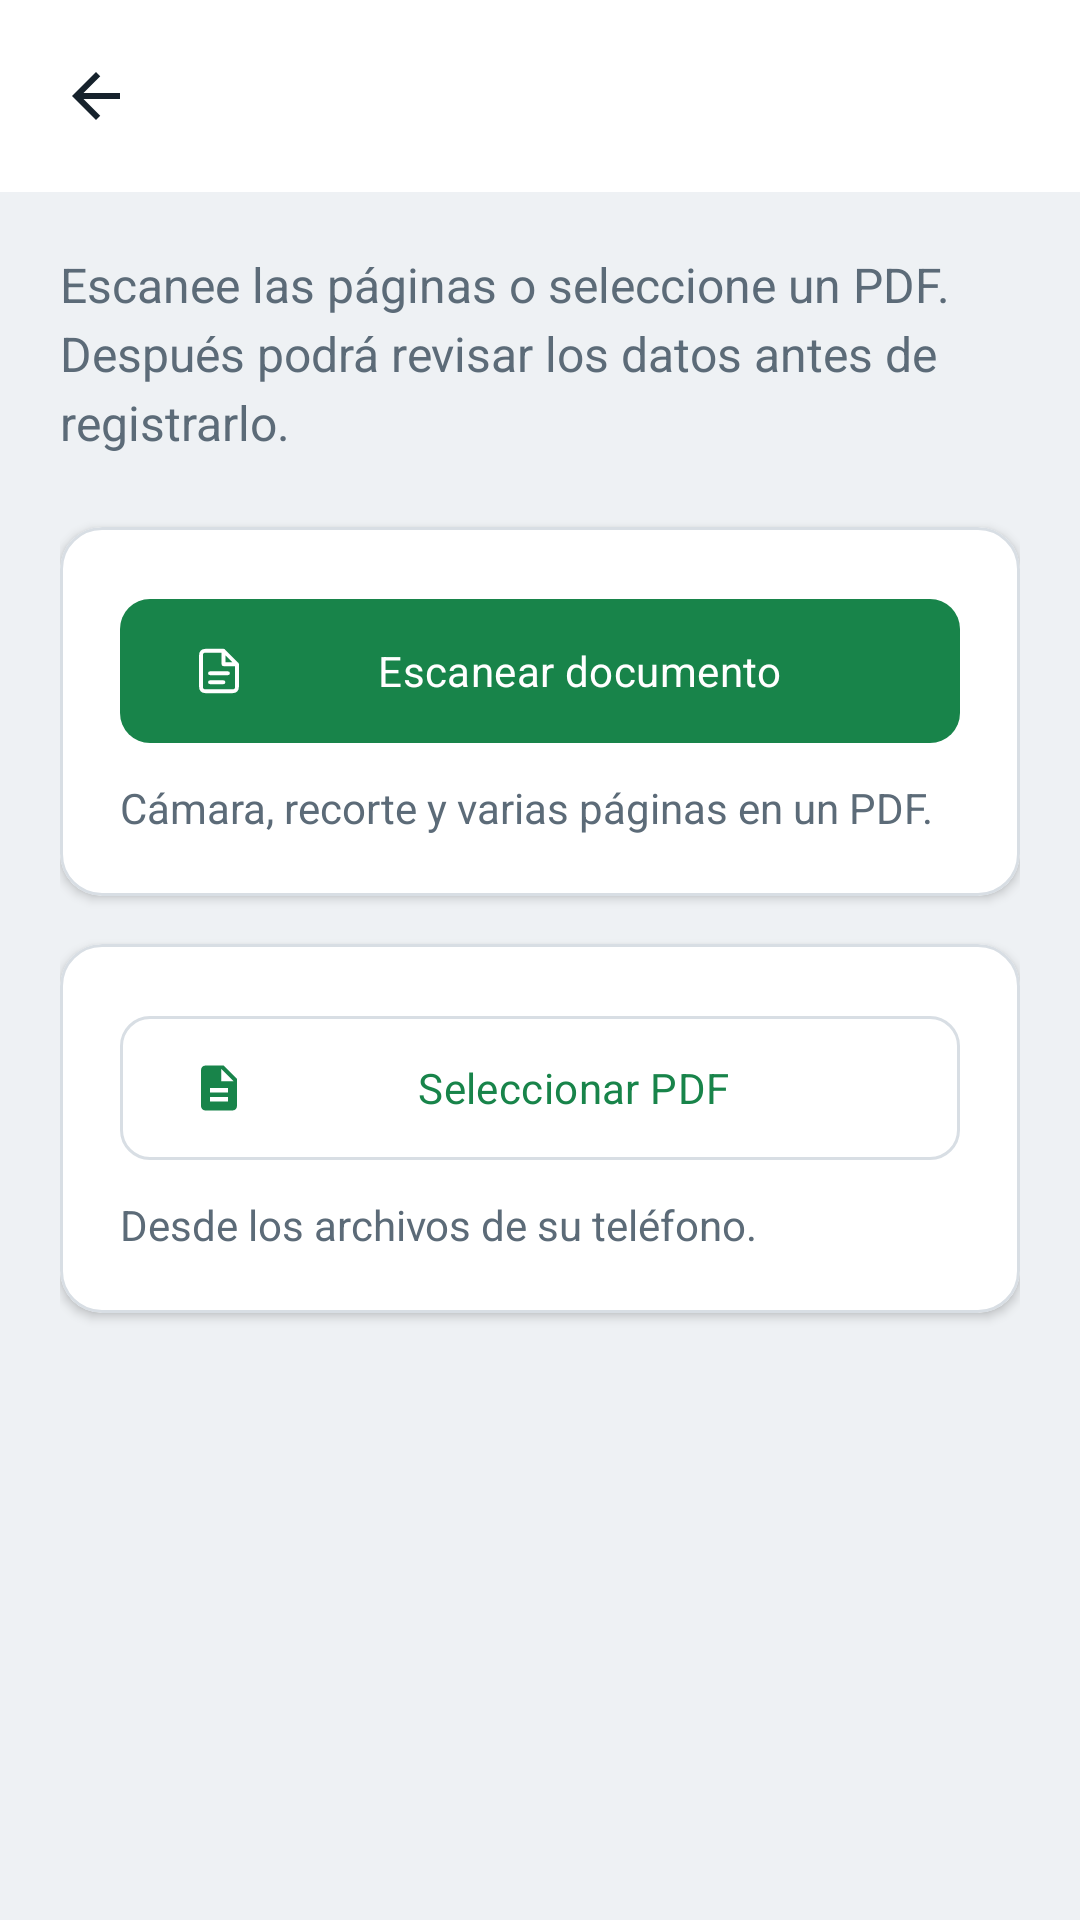

Android layout source for this screen:
<!-- AndroidManifest.xml: application theme Theme.MESADEPARTES -->
<!-- res/layout/activity_expediente.xml -->
<LinearLayout xmlns:android="http://schemas.android.com/apk/res/android" xmlns:app="http://schemas.android.com/apk/res-auto"
    android:id="@+id/main" android:layout_width="match_parent" android:layout_height="match_parent" android:orientation="vertical">
    <include layout="@layout/view_barra_modulo"/>
    <ScrollView android:layout_width="match_parent" android:layout_height="0dp" android:layout_weight="1" android:fillViewport="true">
        <LinearLayout android:layout_width="match_parent" android:layout_height="wrap_content" android:orientation="vertical" android:padding="20dp">
            <TextView android:layout_width="match_parent" android:layout_height="wrap_content" android:text="@string/subir_descripcion"
                android:textSize="16sp" android:textColor="@color/texto_secundario" android:lineSpacingExtra="4dp"/>
            <com.google.android.material.card.MaterialCardView android:layout_width="match_parent" android:layout_height="wrap_content" android:layout_marginTop="24dp">
                <LinearLayout android:layout_width="match_parent" android:layout_height="wrap_content" android:orientation="vertical" android:padding="20dp">
                    <com.google.android.material.button.MaterialButton android:id="@+id/btnEscanear" android:layout_width="match_parent" android:layout_height="wrap_content" android:text="@string/escanear_documento" app:icon="@drawable/ic_documento"/>
                    <TextView android:layout_width="match_parent" android:layout_height="wrap_content" android:layout_marginTop="8dp" android:text="@string/escanear_descripcion" android:textColor="@color/texto_secundario"/>
                </LinearLayout>
            </com.google.android.material.card.MaterialCardView>
            <com.google.android.material.card.MaterialCardView android:layout_width="match_parent" android:layout_height="wrap_content" android:layout_marginTop="16dp">
                <LinearLayout android:layout_width="match_parent" android:layout_height="wrap_content" android:orientation="vertical" android:padding="20dp">
                    <com.google.android.material.button.MaterialButton android:id="@+id/btnSeleccionarPdf" style="@style/Widget.MESADEPARTES.Button.Outlined" android:layout_width="match_parent" android:layout_height="wrap_content" android:text="@string/elegir_pdf" app:icon="@drawable/ic_expediente"/>
                    <TextView android:layout_width="match_parent" android:layout_height="wrap_content" android:layout_marginTop="8dp" android:text="@string/elegir_pdf_descripcion" android:textColor="@color/texto_secundario"/>
                </LinearLayout>
            </com.google.android.material.card.MaterialCardView>
            <TextView android:id="@+id/tvScannerEstado" android:layout_width="match_parent" android:layout_height="wrap_content" android:layout_marginTop="16dp" android:visibility="gone" android:text="@string/scanner_cargando" android:textColor="@color/texto_secundario"/>
            <include layout="@layout/view_estado"/>
            <com.google.android.material.card.MaterialCardView android:id="@+id/tarjetaPdf" android:layout_width="match_parent" android:layout_height="wrap_content" android:layout_marginTop="24dp" android:visibility="gone" app:cardBackgroundColor="@color/verde_suave">
                <LinearLayout android:layout_width="match_parent" android:layout_height="wrap_content" android:orientation="vertical" android:padding="20dp">
                    <TextView android:layout_width="match_parent" android:layout_height="wrap_content" android:text="@string/pdf_seleccionado" android:textStyle="bold" android:textSize="18sp" android:textColor="@color/texto_principal"/>
                    <TextView android:id="@+id/tvPdfNombre" android:layout_width="match_parent" android:layout_height="wrap_content" android:layout_marginTop="10dp" android:textColor="@color/texto_secundario"/>
                    <com.google.android.material.button.MaterialButton android:id="@+id/btnVerPdf" style="@style/Widget.MESADEPARTES.Button.Text" android:layout_width="match_parent" android:layout_height="wrap_content" android:text="@string/pdf_vista_previa"/>
                    <com.google.android.material.button.MaterialButton android:id="@+id/btnContinuarPdf" android:layout_width="match_parent" android:layout_height="wrap_content" android:text="@string/pdf_continuar"/>
                </LinearLayout>
            </com.google.android.material.card.MaterialCardView>
        </LinearLayout>
    </ScrollView>
</LinearLayout>
<!-- res/layout/view_barra_modulo.xml (included above) -->
<LinearLayout xmlns:android="http://schemas.android.com/apk/res/android"
    xmlns:tools="http://schemas.android.com/tools" android:layout_width="match_parent"
    android:layout_height="wrap_content" android:minHeight="64dp" android:padding="8dp"
    android:orientation="horizontal" android:gravity="center_vertical"
    android:background="@color/superficie_tarjeta" tools:ignore="Overdraw">
    <ImageButton android:id="@+id/btnAtras" android:layout_width="48dp" android:layout_height="48dp"
        android:src="@drawable/ic_volver" android:background="?attr/selectableItemBackgroundBorderless"
        android:contentDescription="@string/modulo_volver"/>
    <TextView android:id="@+id/tvModuloTitulo" android:layout_width="0dp" android:layout_height="wrap_content"
        android:layout_weight="1" android:layout_marginStart="8dp" android:textSize="20sp"
        android:textStyle="bold" android:textColor="@color/texto_principal"/>
</LinearLayout>
<!-- res/layout/view_estado.xml (included above) -->
<com.google.android.material.card.MaterialCardView xmlns:android="http://schemas.android.com/apk/res/android"
    xmlns:app="http://schemas.android.com/apk/res-auto"
    android:id="@+id/estadoPanel" android:layout_width="match_parent" android:layout_height="wrap_content"
    android:layout_marginTop="16dp" android:visibility="gone"
    android:accessibilityLiveRegion="polite"
    app:cardBackgroundColor="@color/estado_alerta" app:strokeColor="@color/borde_alerta"
    app:cardCornerRadius="20dp" app:cardElevation="0dp">
    <LinearLayout android:layout_width="match_parent" android:layout_height="wrap_content"
        android:orientation="vertical" android:padding="18dp">
        <TextView android:id="@+id/estadoTitulo" android:layout_width="match_parent"
            android:layout_height="wrap_content" android:textSize="16sp" android:textStyle="bold"
            android:textColor="@color/texto_alerta" />
        <TextView android:id="@+id/estadoMensaje" android:layout_width="match_parent"
            android:layout_height="wrap_content" android:layout_marginTop="8dp"
            android:lineSpacingExtra="3dp" android:textSize="14sp" android:textColor="@color/texto_alerta" />
        <com.google.android.material.button.MaterialButton android:id="@+id/btnReintentar"
            style="@style/Widget.MESADEPARTES.Button.Outlined"
            android:layout_width="match_parent" android:layout_height="wrap_content"
            android:layout_marginTop="12dp" android:text="@string/reintentar" />
    </LinearLayout>
</com.google.android.material.card.MaterialCardView>
<!-- resources referenced by this layout -->
<resources>
  <color name="borde_alerta">#EFD5A5</color>
  <color name="estado_alerta">#FFF7E8</color>
  <color name="superficie_tarjeta">#FFFFFF</color>
  <color name="texto_alerta">#6D4718</color>
  <color name="texto_principal">#16222C</color>
  <color name="texto_secundario">#5C6B78</color>
  <color name="verde_suave">#E3F3EA</color>
  <!-- drawable ic_volver (drawable) -->
  <vector xmlns:android="http://schemas.android.com/apk/res/android" android:width="24dp" android:height="24dp" android:viewportWidth="24" android:viewportHeight="24"><path android:fillColor="@color/texto_principal" android:pathData="M20,11H7.83l5.59,-5.59L12,4l-8,8 8,8 1.41,-1.41L7.83,13H20z"/></vector>
  <string name="elegir_pdf">Seleccionar PDF</string>
  <string name="elegir_pdf_descripcion">Desde los archivos de su teléfono.</string>
  <string name="escanear_descripcion">Cámara, recorte y varias páginas en un PDF.</string>
  <string name="escanear_documento">Escanear documento</string>
  <string name="modulo_volver">Volver</string>
  <string name="pdf_continuar">Revisar y registrar documento</string>
  <string name="pdf_seleccionado">Documento preparado</string>
  <string name="pdf_vista_previa">Abrir vista previa</string>
  <string name="reintentar">Volver a intentar</string>
  <string name="scanner_cargando">Preparando el escáner. La primera vez puede necesitar una descarga de Google Play.</string>
  <string name="subir_descripcion">Escanee las páginas o seleccione un PDF. Después podrá revisar los datos antes de registrarlo.</string>
  <style name="Widget.MESADEPARTES.Button.Outlined" parent="Widget.Material3.Button.OutlinedButton">
          <item name="cornerRadius">10dp</item>
          <item name="android:minHeight">56dp</item>
          <item name="android:textAllCaps">false</item>
          <item name="strokeColor">@color/borde_suave</item>
      </style>
  <style name="Widget.MESADEPARTES.Button.Text" parent="Widget.Material3.Button.TextButton">
          <item name="cornerRadius">14dp</item>
          <item name="android:textAllCaps">false</item>
      </style>
  <style name="Theme.MESADEPARTES" parent="Base.Theme.MESADEPARTES" />
  <color name="verde_pnp">#18844A</color>
  <color name="borde_suave">#D8DEE4</color>
  <color name="sobre_primario">#FFFFFF</color>
  <color name="verde_oscuro">#146D3C</color>
  <color name="dorado">#9D7228</color>
  <color name="white">#FFFFFFFF</color>
  <color name="dorado_suave">#FBF0D7</color>
  <color name="fondo_app">#EEF1F4</color>
  <color name="superficie_elevada">#F7F9FB</color>
  <style name="Widget.MESADEPARTES.Button" parent="Widget.Material3.Button">
          <item name="cornerRadius">10dp</item>
          <item name="android:minHeight">56dp</item>
          <item name="android:textAllCaps">false</item>
          <item name="android:letterSpacing">0.01</item>
      </style>
  <style name="Widget.MESADEPARTES.TextInput" parent="Widget.Material3.TextInputLayout.OutlinedBox">
          <item name="boxCornerRadiusTopStart">16dp</item>
          <item name="boxCornerRadiusTopEnd">16dp</item>
          <item name="boxCornerRadiusBottomStart">16dp</item>
          <item name="boxCornerRadiusBottomEnd">16dp</item>
          <item name="boxStrokeColor">@color/borde_campo</item>
          <item name="hintTextColor">@color/texto_secundario</item>
      </style>
  <style name="Widget.MESADEPARTES.Card" parent="Widget.Material3.CardView.Elevated">
          <item name="cardCornerRadius">14dp</item>
          <item name="cardBackgroundColor">@color/superficie_tarjeta</item>
          <item name="cardElevation">2dp</item>
          <item name="strokeColor">@color/borde_suave</item>
          <item name="strokeWidth">1dp</item>
      </style>
</resources>
